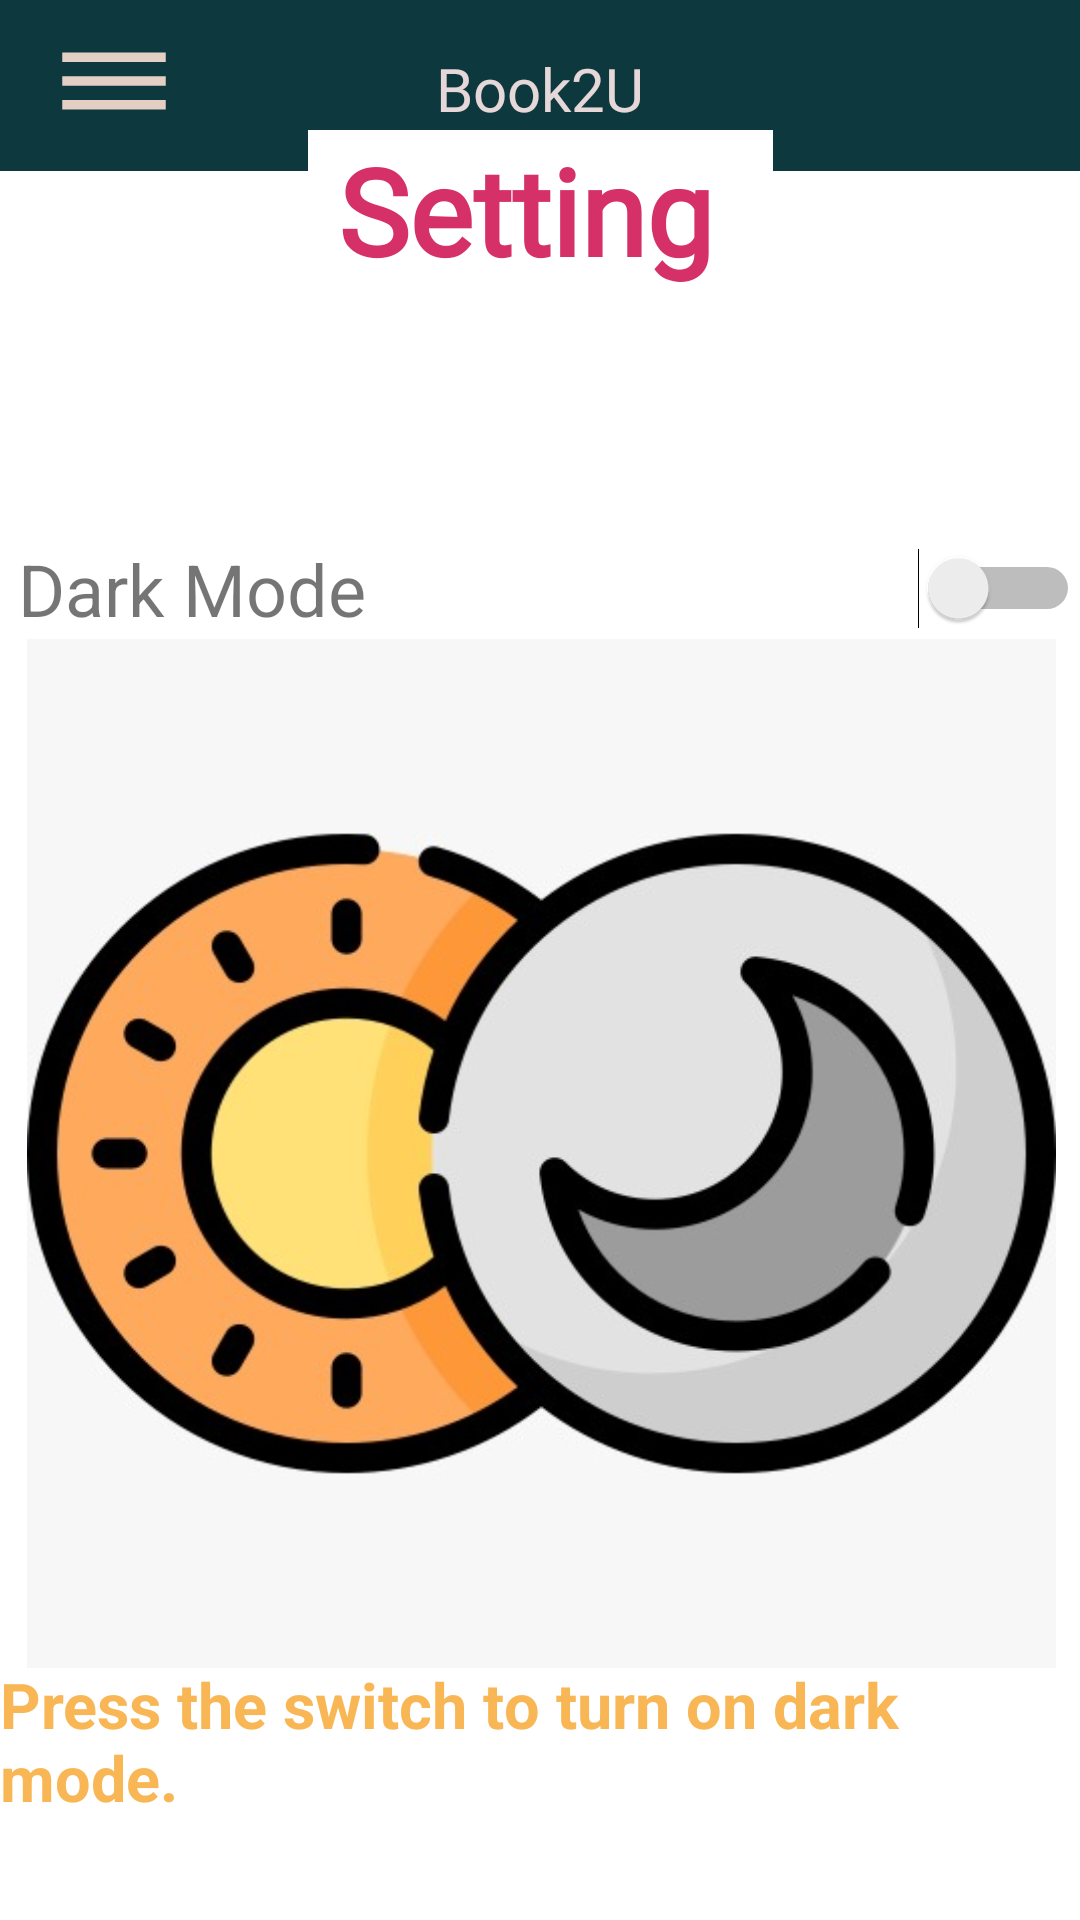

Produce the Android XML layout that renders to this screen, including the resource entries it uses.
<!-- AndroidManifest.xml: application theme Theme.Light -->
<!-- res/layout/activity_setting.xml -->
<?xml version="1.0" encoding="utf-8"?>
<androidx.drawerlayout.widget.DrawerLayout xmlns:android="http://schemas.android.com/apk/res/android"
    xmlns:app="http://schemas.android.com/apk/res-auto"
    xmlns:tools="http://schemas.android.com/tools"
    android:id="@+id/dl_setting"
    android:layout_width="match_parent"
    android:layout_height="match_parent"
    tools:context=".Setting">


    <androidx.constraintlayout.widget.ConstraintLayout
        android:layout_width="match_parent"
        android:layout_height="match_parent">

        <include
            android:id="@+id/include"
            layout="@layout/main_toolbar"
            tools:layout_editor_absoluteX="-16dp"
            tools:layout_editor_absoluteY="94dp" />

        <TextView
            android:id="@+id/textView13"
            android:layout_width="wrap_content"
            android:layout_height="wrap_content"
            android:layout_marginBottom="500dp"
            android:background="#FFFFFF"
            android:fontFamily="@font/alatsi"
            android:text=" Setting  "
            android:textAppearance="@style/TextAppearance.AppCompat.Large"
            android:textColor="#D63068"
            android:textSize="40sp"
            android:textStyle="bold"
            app:layout_constraintBottom_toBottomOf="@+id/include"
            app:layout_constraintEnd_toEndOf="@+id/include"
            app:layout_constraintStart_toStartOf="parent"
            app:layout_constraintTop_toTopOf="@+id/include" />

        <ImageView
            android:id="@+id/imageView4"
            android:layout_width="499dp"
            android:layout_height="343dp"
            android:layout_marginTop="32dp"
            app:layout_constraintBottom_toBottomOf="parent"
            app:layout_constraintEnd_toEndOf="parent"
            app:layout_constraintStart_toStartOf="parent"
            app:layout_constraintTop_toBottomOf="@+id/textView13"
            app:srcCompat="@drawable/darklightmode" />

        <TextView
            android:id="@+id/textView17"
            android:layout_width="wrap_content"
            android:layout_height="wrap_content"
            android:layout_marginBottom="35dp"
            android:text="Press the switch to turn on dark mode."
            android:textColor="#F8B655"
            android:textSize="21sp"
            android:textStyle="bold"
            app:layout_constraintBottom_toBottomOf="parent"
            app:layout_constraintEnd_toEndOf="parent"
            app:layout_constraintStart_toStartOf="parent"
            app:layout_constraintTop_toBottomOf="@+id/imageView4" />

    </androidx.constraintlayout.widget.ConstraintLayout>

    <LinearLayout
        android:id="@+id/ll_profile"
        android:layout_width="0dp"
        android:layout_height="wrap_content"
        android:layout_marginTop="180dp"
        android:orientation="horizontal"
        app:layout_constraintEnd_toEndOf="parent"
        app:layout_constraintStart_toStartOf="parent"
        tools:layout_editor_absoluteY="109dp">

        <TextView
            android:id="@+id/textView19"
            android:layout_width="wrap_content"
            android:layout_height="wrap_content"
            android:layout_weight="1"
            android:text=" Dark Mode"
            android:textSize="24sp" />

        <Switch
            android:id="@+id/darkmode_switch"
            android:layout_width="wrap_content"
            android:layout_height="wrap_content"
            android:layout_weight="1"
            android:textSize="24sp" />
    </LinearLayout>

    <RelativeLayout
        android:layout_width="300dp"
        android:layout_height="match_parent"
        android:layout_gravity="start"
        >
        <include layout="@layout/main_navbar" />
    </RelativeLayout>
</androidx.drawerlayout.widget.DrawerLayout>
<!-- res/layout/main_toolbar.xml (included above) -->
<?xml version="1.0" encoding="utf-8"?>
<androidx.constraintlayout.widget.ConstraintLayout xmlns:android="http://schemas.android.com/apk/res/android"
    xmlns:app="http://schemas.android.com/apk/res-auto"
    xmlns:tools="http://schemas.android.com/tools"
    android:layout_width="match_parent"
    android:layout_height="match_parent">

    <androidx.appcompat.widget.Toolbar
        android:id="@+id/main_toolbar"
        android:layout_width="0dp"
        android:layout_height="57dp"
        android:background="#0C383E"
        android:minHeight="?attr/actionBarSize"
        android:theme="?attr/actionBarTheme"
        app:layout_constraintEnd_toEndOf="parent"
        app:layout_constraintStart_toStartOf="parent"
        app:layout_constraintTop_toTopOf="parent" />

    <ImageButton
        android:id="@+id/imgOpenNav"
        android:layout_width="46dp"
        android:layout_height="38dp"
        android:layout_marginStart="8dp"
        android:layout_marginTop="8dp"
        android:layout_marginEnd="16dp"
        android:layout_marginBottom="8dp"
        android:background="@drawable/ic_baseline_menu_24"
        android:onClick="ClickMenu"
        app:layout_constraintBottom_toBottomOf="@+id/main_toolbar"
        app:layout_constraintEnd_toStartOf="@+id/tv_Shop"
        app:layout_constraintHorizontal_bias="0.095"
        app:layout_constraintStart_toStartOf="parent"
        app:layout_constraintTop_toTopOf="parent"
        app:layout_constraintVertical_bias="0.0" />

    <TextView
        android:id="@+id/tv_Shop"
        android:layout_width="wrap_content"
        android:layout_height="wrap_content"
        android:layout_marginTop="16dp"
        android:layout_marginBottom="16dp"
        android:fontFamily="@font/abril_fatface"
        android:text="Book2U"
        android:textColor="#E6D8D8"
        android:textSize="20sp"
        app:layout_constraintBottom_toBottomOf="@+id/main_toolbar"
        app:layout_constraintEnd_toEndOf="@+id/main_toolbar"
        app:layout_constraintStart_toStartOf="@+id/main_toolbar"
        app:layout_constraintTop_toTopOf="parent"
        app:layout_constraintVertical_bias="0.0" />

</androidx.constraintlayout.widget.ConstraintLayout>
<!-- res/layout/main_navbar.xml (included above) -->
<?xml version="1.0" encoding="utf-8"?>
<androidx.constraintlayout.widget.ConstraintLayout xmlns:android="http://schemas.android.com/apk/res/android"
    xmlns:app="http://schemas.android.com/apk/res-auto"
    xmlns:tools="http://schemas.android.com/tools"
    android:layout_width="match_parent"
    android:layout_height="match_parent"
    android:background="@drawable/bg_navbar">

    <LinearLayout
        android:id="@+id/ll_home"
        android:layout_width="0dp"
        android:layout_height="35dp"
        android:layout_marginStart="16dp"
        android:layout_marginTop="330dp"
        android:layout_marginEnd="16dp"

        android:gravity="center_vertical"
        android:onClick="ClickHome"
        android:orientation="horizontal"
        app:layout_constraintEnd_toEndOf="parent"
        app:layout_constraintHorizontal_bias="0.578"
        app:layout_constraintStart_toStartOf="parent"
        app:layout_constraintTop_toTopOf="parent">

        <TextView
            android:id="@+id/textView"
            android:layout_width="198dp"
            android:layout_height="wrap_content"
            android:layout_weight="1"
            android:fontFamily="@font/abril_fatface"
            android:onClick="ClickHome"
            android:text="Home"
            android:textAlignment="center"
            android:textColor="@color/white"
            android:textSize="20sp" />
    </LinearLayout>

    <LinearLayout
        android:id="@+id/ll_FAQ"
        android:layout_width="0dp"
        android:layout_height="35dp"
        android:layout_marginStart="16dp"
        android:layout_marginTop="16dp"
        android:layout_marginEnd="16dp"

        android:gravity="center_vertical"
        android:onClick="ClickFAQ"
        android:orientation="horizontal"
        app:layout_constraintEnd_toEndOf="parent"
        app:layout_constraintHorizontal_bias="0.578"
        app:layout_constraintStart_toStartOf="parent"
        app:layout_constraintTop_toBottomOf="@+id/ll_home">

        <TextView
            android:id="@+id/textView2"
            android:layout_width="198dp"
            android:layout_height="wrap_content"
            android:layout_weight="1"
            android:fontFamily="@font/abril_fatface"
            android:text="FAQ"
            android:textAlignment="center"
            android:textColor="@color/white"
            android:textSize="20sp" />
    </LinearLayout>

    <LinearLayout
        android:id="@+id/ll_profile"
        android:layout_width="0dp"
        android:layout_height="35dp"
        android:layout_marginStart="16dp"
        android:layout_marginTop="16dp"
        android:layout_marginEnd="16dp"

        android:gravity="center_vertical"
        android:onClick="ClickMyProfile"
        android:orientation="horizontal"
        app:layout_constraintEnd_toEndOf="parent"
        app:layout_constraintHorizontal_bias="0.578"
        app:layout_constraintStart_toStartOf="parent"
        app:layout_constraintTop_toBottomOf="@+id/ll_FAQ">

        <TextView
            android:id="@+id/textView3"
            android:layout_width="198dp"
            android:layout_height="wrap_content"
            android:layout_weight="1"
            android:fontFamily="@font/abril_fatface"
            android:text="My Profile"
            android:textAlignment="center"
            android:textColor="@color/white"
            android:textSize="20sp" />
    </LinearLayout>

    <LinearLayout
        android:id="@+id/ll_setting"
        android:layout_width="0dp"
        android:layout_height="35dp"
        android:layout_marginStart="16dp"
        android:layout_marginTop="16dp"
        android:layout_marginEnd="16dp"

        android:gravity="center_vertical"
        android:onClick="ClickSetting"
        android:orientation="horizontal"
        app:layout_constraintEnd_toEndOf="parent"
        app:layout_constraintHorizontal_bias="0.578"
        app:layout_constraintStart_toStartOf="parent"
        app:layout_constraintTop_toBottomOf="@+id/ll_profile">

        <TextView
            android:id="@+id/textView4"
            android:layout_width="198dp"
            android:layout_height="wrap_content"
            android:layout_weight="1"
            android:fontFamily="@font/abril_fatface"
            android:onClick="ClickSetting"
            android:text="Setting"
            android:textAlignment="center"
            android:textColor="@color/white"
            android:textSize="20sp" />
    </LinearLayout>

    <LinearLayout
        android:id="@+id/ll_SignOut"
        android:layout_width="match_parent"
        android:layout_height="0dp"
        android:layout_marginTop="16dp"
        android:onClick="ClickLogOut"
        android:orientation="horizontal"
        app:layout_constraintTop_toBottomOf="@+id/ll_setting">

        <TextView
            android:id="@+id/textView12"
            android:layout_width="198dp"
            android:layout_height="wrap_content"
            android:layout_weight="1"
            android:fontFamily="@font/abril_fatface"
            android:onClick="ClickLogOut"
            android:text="Sign Out"
            android:textAlignment="center"
            android:textColor="@color/white"
            android:textSize="20sp" />
    </LinearLayout>

</androidx.constraintlayout.widget.ConstraintLayout>
<!-- resources referenced by this layout -->
<resources>
  <color name="white">#FFFFFFFF</color>
  <!-- drawable darklightmode: jpeg bitmap (drawable, 36094 bytes) -->
  <!-- drawable ic_baseline_menu_24 (drawable) -->
  <vector android:height="24dp" android:tint="#E3CFC4"
      android:viewportHeight="24" android:viewportWidth="24"
      android:width="24dp" xmlns:android="http://schemas.android.com/apk/res/android">
      <path android:fillColor="@android:color/white" android:pathData="M3,18h18v-2L3,16v2zM3,13h18v-2L3,11v2zM3,6v2h18L21,6L3,6z"/>
  </vector>
  <style name="Theme.Light" parent="Theme.MaterialComponents.DayNight.NoActionBar">
          
          <item name="colorPrimary">@color/purple_500</item>
          <item name="colorPrimaryVariant">@color/purple_700</item>
          <item name="colorOnPrimary">@color/white</item>
          
          <item name="colorSecondary">@color/teal_200</item>
          <item name="colorSecondaryVariant">@color/teal_700</item>
          <item name="colorOnSecondary">@color/black</item>
          
          <item name="android:statusBarColor">?attr/colorPrimaryVariant</item>
          
      </style>
  <color name="purple_500">#FF6200EE</color>
  <color name="purple_700">#FF3700B3</color>
  <color name="teal_200">#FF03DAC5</color>
  <color name="teal_700">#808080</color>
  <color name="black">#FF000000</color>
</resources>
